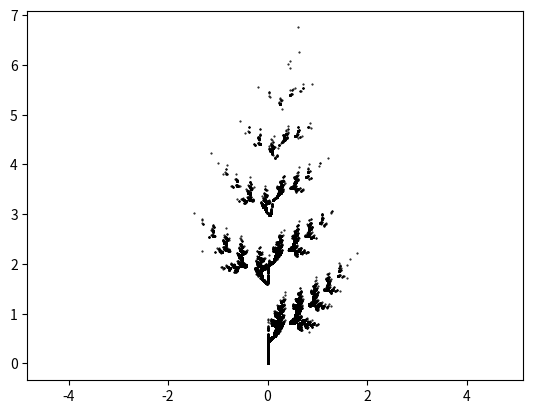

The script that saved this image:
import random
import numpy as np
import matplotlib.pyplot as plt


def make_bin_breaks(probabilities):
    probabilities = sorted(probabilities)
    assert sum(probabilities)==1.0,"error"
    return [sum(probabilities[:i]) for i in range(1,len(probabilities)+1)]
    

def discretize(value, bins):
    for bin_number, bin_break in enumerate(bins):
        if value < bin_break:
            return bin_number
    else:
        return bin_number+1


def generate_from_discreet_distribution(probabilities, n=1000):
    bins = make_bin_breaks(probabilities)
    return [discretize(random.random(), bins=bins) for _ in range(n)]
    
#----------------------------------------------------------------------
    

def f1(x,y):
    return np.matmul([(0, 0),(0, 0.16)], [x,y])

def f2(x,y):
    return np.matmul([(0.85, 0.04),(-0.04, 0.85)], [x,y]) + [0, 1.6]

def f3(x,y):
    return np.matmul([(0.2, -0.26),(0.23, 0.22)], [x,y]) + [0, 1.6]

def f4(x,y):
    return np.matmul([(-0.15, 0.28),(0.26, 0.24)], [x,y]) + [0, 0.44]

ff = (f1, f2, f3, f4)


###########################################################


p = (0.01, 0.85, 0.07, 0.07)  #must sum to 1.0
m = 2000000
arr = generate_from_discreet_distribution(probabilities=p, n=m)

point = (0,0)
points = [point,]

for ix in arr:
    point = ff[ix](*point)
    points.append(point)
    
    
mx = np.vstack(points)

plt.plot(*mx.T, 'k.', markersize=1)
plt.axis("equal")
